Photos from the image-classification dataset "dataset" in the GitHub repository Tanmxy88/Rare-plant-species-Identification. Its 16 classes are: Shotomuli plant, agnishikha plant, anantamul plant, apang plant, ayapan plant, bamonhati plant, basok plant, betal plant, chapalish plant, gainura plant, kalochitra plant, kalodhutura plant, kalomegh plant, punarnava plant, ramtulsi plant, sarpaghandha plant.

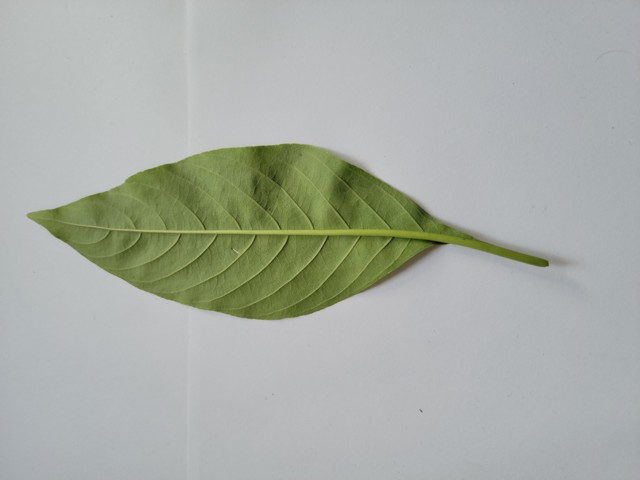
Label: basok plant

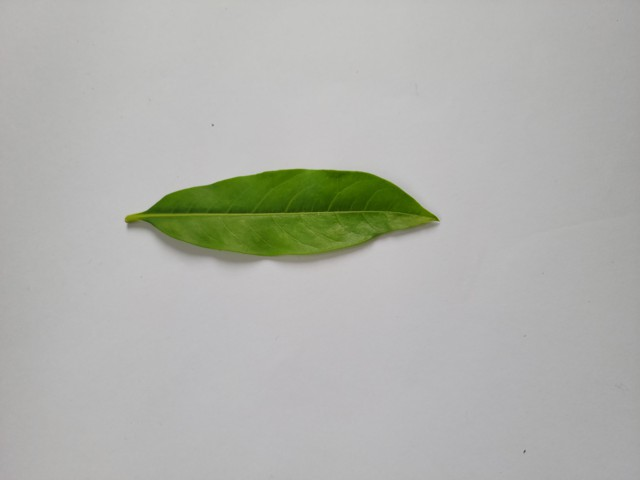
Label: sarpaghandha plant

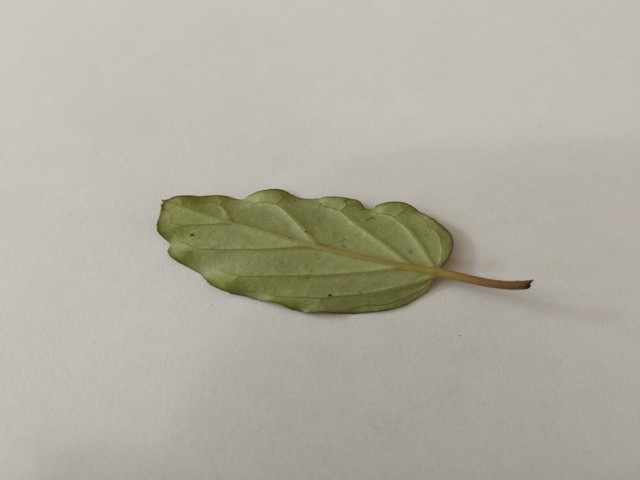
Label: punarnava plant

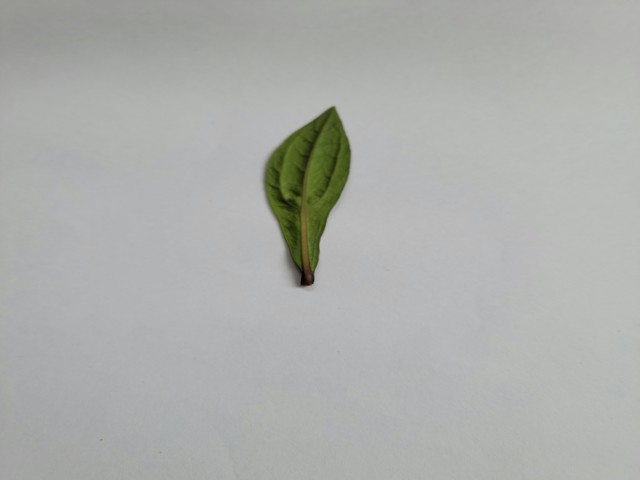
Label: ayapan plant

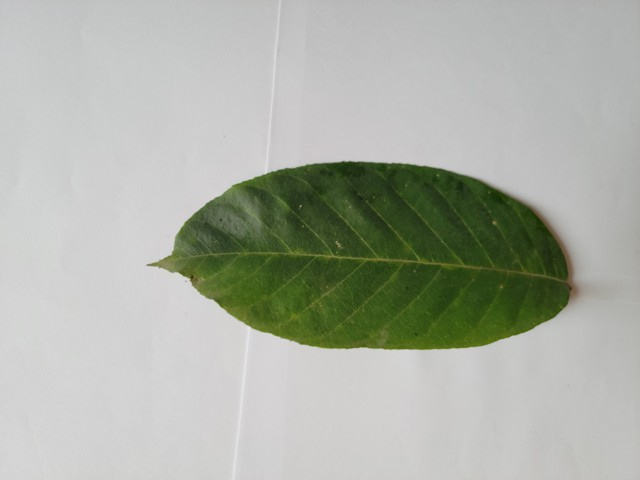
Label: chapalish plant

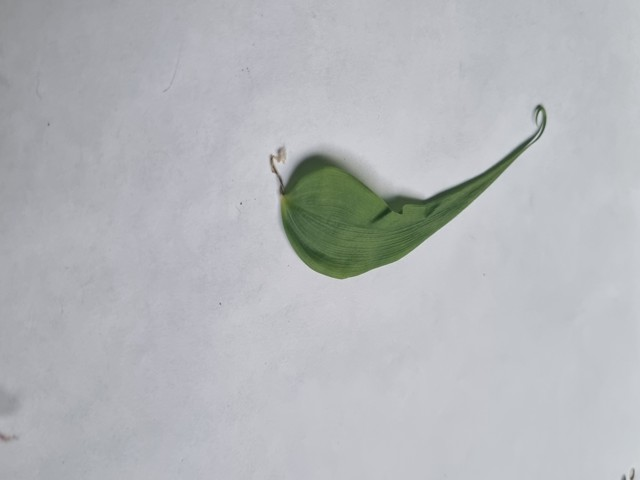
Label: agnishikha plant
